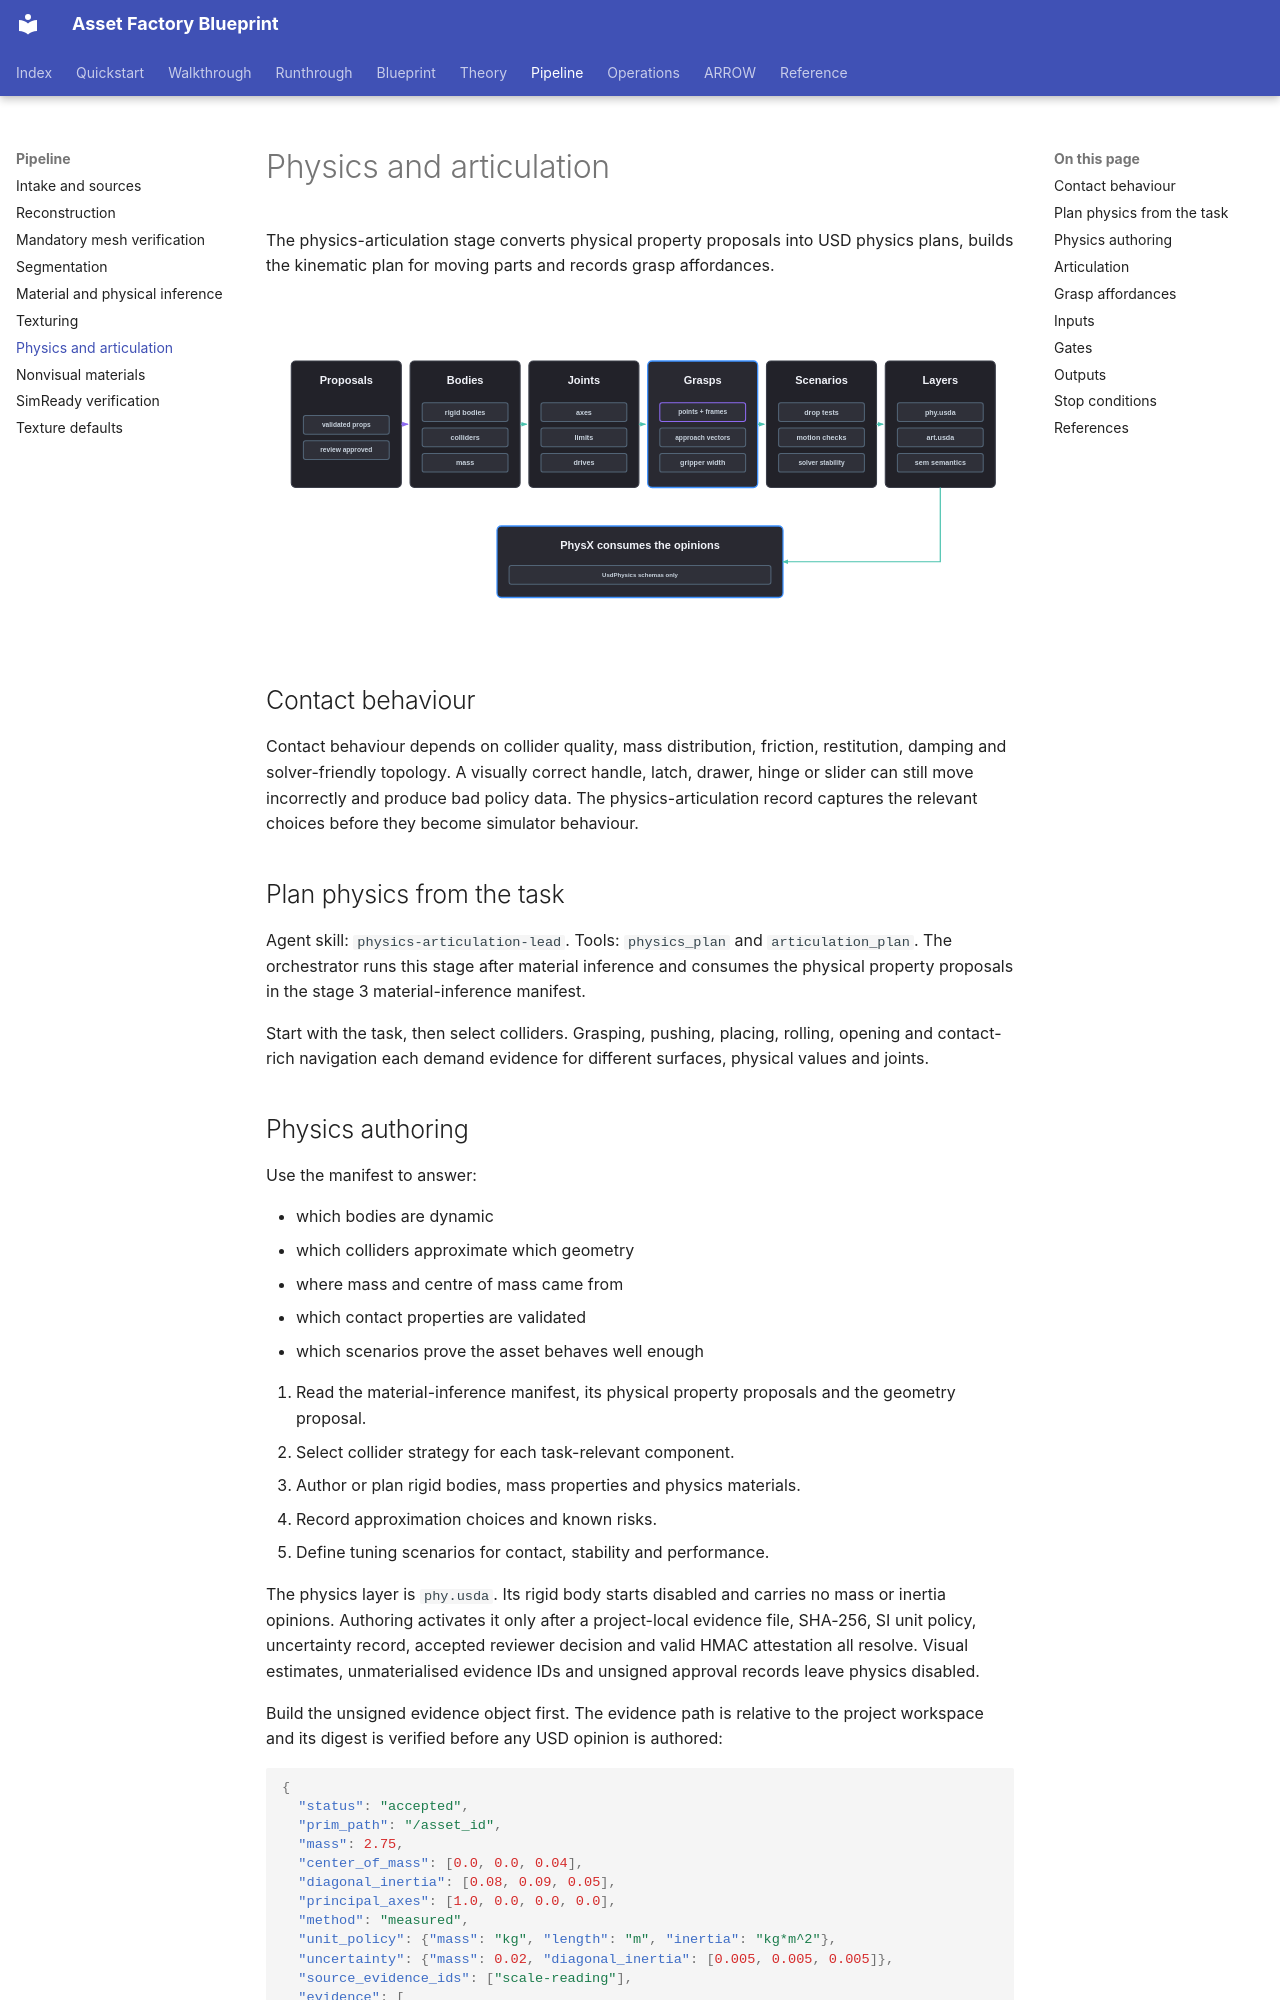

repository: hcltech-robotics/asset-factory-blueprint · page: pipeline/05-physics-articulation.html · generator: mkdocs

---
description: "Plan colliders, mass, materials, joints and grasp affordances from reviewed evidence for reliable robotic simulation behaviour."
---

# Physics and articulation

The physics-articulation stage converts physical property proposals into USD physics plans, builds the kinematic plan for moving parts and records grasp affordances.

<p align="center">
  <img src="../assets/physics-articulation-lane.svg" alt="physics articulation lane" width="920">
</p>

## Contact behaviour

Contact behaviour depends on collider quality, mass distribution, friction, restitution, damping and solver-friendly topology. A visually correct handle, latch, drawer, hinge or slider can still move incorrectly and produce bad policy data. The physics-articulation record captures the relevant choices before they become simulator behaviour.

## Plan physics from the task

Agent skill: `physics-articulation-lead`. Tools: `physics_plan` and `articulation_plan`. The orchestrator runs this stage after material inference and consumes the physical property proposals in the stage 3 material-inference manifest.

Start with the task, then select colliders. Grasping, pushing, placing, rolling, opening and contact-rich navigation each demand evidence for different surfaces, physical values and joints.
